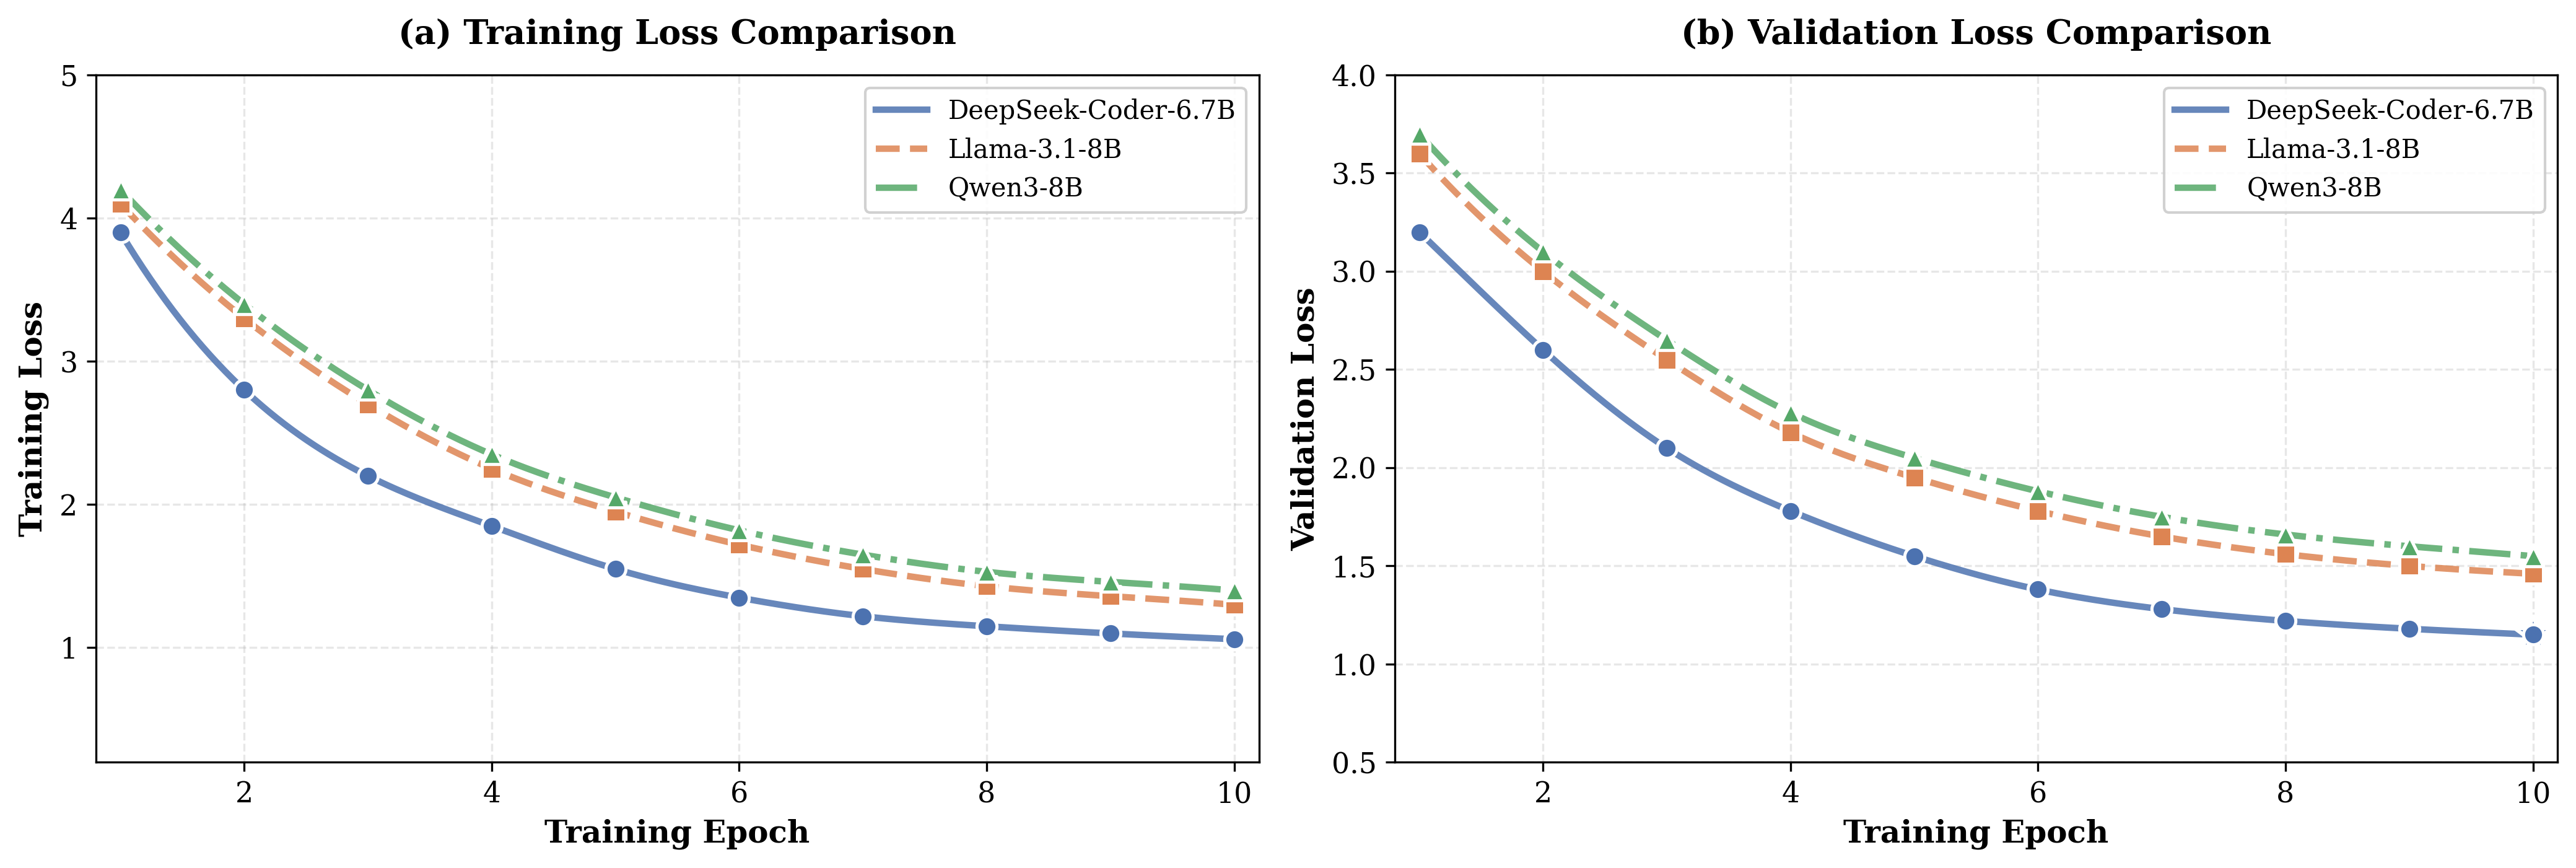

Python code for this plot:
import numpy as np
import matplotlib.pyplot as plt
import seaborn as sns
from scipy.interpolate import make_interp_spline

# 设置学术论文风格
plt.rcParams.update({
    'font.size': 11,
    'font.family': 'serif',
    'axes.labelsize': 12,
    'axes.titlesize': 13,  # 稍微减小标题字号
    'axes.labelweight': 'bold',
    'figure.titlesize': 14,
    'figure.figsize': (14, 5),
})

epochs = np.arange(1, 11)

deepseek_train_loss = [3.9, 2.8, 2.2, 1.85, 1.55, 1.35, 1.22, 1.15, 1.10, 1.06]
deepseek_val_loss   = [3.2, 2.6, 2.1, 1.78, 1.55, 1.38, 1.28, 1.22, 1.18, 1.15]


llama_train_loss = [4.1, 3.3, 2.7, 2.25, 1.95, 1.72, 1.55, 1.43, 1.36, 1.30]
llama_val_loss   = [3.6, 3.0, 2.55, 2.18, 1.95, 1.78, 1.65, 1.56, 1.50, 1.46]


qwen_train_loss = [4.2, 3.4, 2.8, 2.35, 2.05, 1.82, 1.65, 1.53, 1.46, 1.40]
qwen_val_loss   = [3.7, 3.1, 2.65, 2.28, 2.05, 1.88, 1.75, 1.66, 1.60, 1.55]


# 创建图形
fig, axes = plt.subplots(1, 2, figsize=(14, 5))

# 左图：训练损失对比
ax1 = axes[0]
colors = ['#4C72B0', '#DD8452', '#55A868']
line_styles = ['-', '--', '-.']
markers = ['o', 's', '^']

for idx, (train_loss, model_name, color, ls, marker) in enumerate(zip(
        [deepseek_train_loss, llama_train_loss, qwen_train_loss],
        ['DeepSeek-Coder-6.7B', 'Llama-3.1-8B', 'Qwen3-8B'],
        colors, line_styles, markers
)):
    # 创建平滑曲线
    spline = make_interp_spline(epochs, train_loss, k=3)
    epochs_smooth = np.linspace(epochs.min(), epochs.max(), 300)
    loss_smooth = spline(epochs_smooth)

    ax1.plot(epochs_smooth, loss_smooth, color=color, linestyle=ls,
             linewidth=2.5, alpha=0.85, label=f'{model_name}')
    ax1.scatter(epochs, train_loss, color=color, s=60, marker=marker,
                edgecolors='white', linewidth=1.2, zorder=5)

ax1.set_xlabel('Training Epoch', fontsize=12, fontweight='bold')
ax1.set_ylabel('Training Loss', fontsize=12, fontweight='bold')
ax1.set_title('(a) Training Loss Comparison',
              fontsize=13, fontweight='bold', pad=12)
ax1.legend(loc='upper right', fontsize=10, framealpha=0.9, shadow=False)
ax1.grid(True, alpha=0.3, linestyle='--')
ax1.set_xlim(0.8, 10.2)
ax1.set_ylim(0.2, 5.0)



# 右图：验证损失对比（使用线性坐标，更直观）
ax2 = axes[1]
for idx, (val_loss, model_name, color, ls, marker) in enumerate(zip(
        [deepseek_val_loss, llama_val_loss, qwen_val_loss],
        ['DeepSeek-Coder-6.7B', 'Llama-3.1-8B', 'Qwen3-8B'],
        colors, line_styles, markers
)):
    spline = make_interp_spline(epochs, val_loss, k=3)
    loss_smooth = spline(epochs_smooth)

    ax2.plot(epochs_smooth, loss_smooth, color=color, linestyle=ls,
             linewidth=2.5, alpha=0.85, label=f'{model_name}')
    ax2.scatter(epochs, val_loss, color=color, s=60, marker=marker,
                edgecolors='white', linewidth=1.2, zorder=5)

# 标记最低验证损失（仅标注DeepSeek，突出优势）
min_loss = min(deepseek_val_loss)
min_epoch = deepseek_val_loss.index(min_loss) + 1
ax2.plot(min_epoch, min_loss, '*', markersize=15,
         color='#4C72B0', markeredgecolor='white', markeredgewidth=1.5)

ax2.set_xlabel('Training Epoch', fontsize=12, fontweight='bold')
ax2.set_ylabel('Validation Loss', fontsize=12, fontweight='bold')
ax2.set_title('(b) Validation Loss Comparison',
              fontsize=13, fontweight='bold', pad=12)
ax2.legend(loc='upper right', fontsize=10, framealpha=0.9, shadow=False)
ax2.grid(True, alpha=0.3, linestyle='--')
ax2.set_xlim(0.8, 10.2)
ax2.set_ylim(0.5, 4.0)  # 调整y轴范围，避免顶部空白过多



plt.tight_layout(rect=[0, 0, 1, 0.96])  # 调整布局，为主标题留出空间
plt.savefig('f2', dpi=300, bbox_inches='tight',
            facecolor='white', edgecolor='none')

print("图表已保存: f2")
plt.show()
